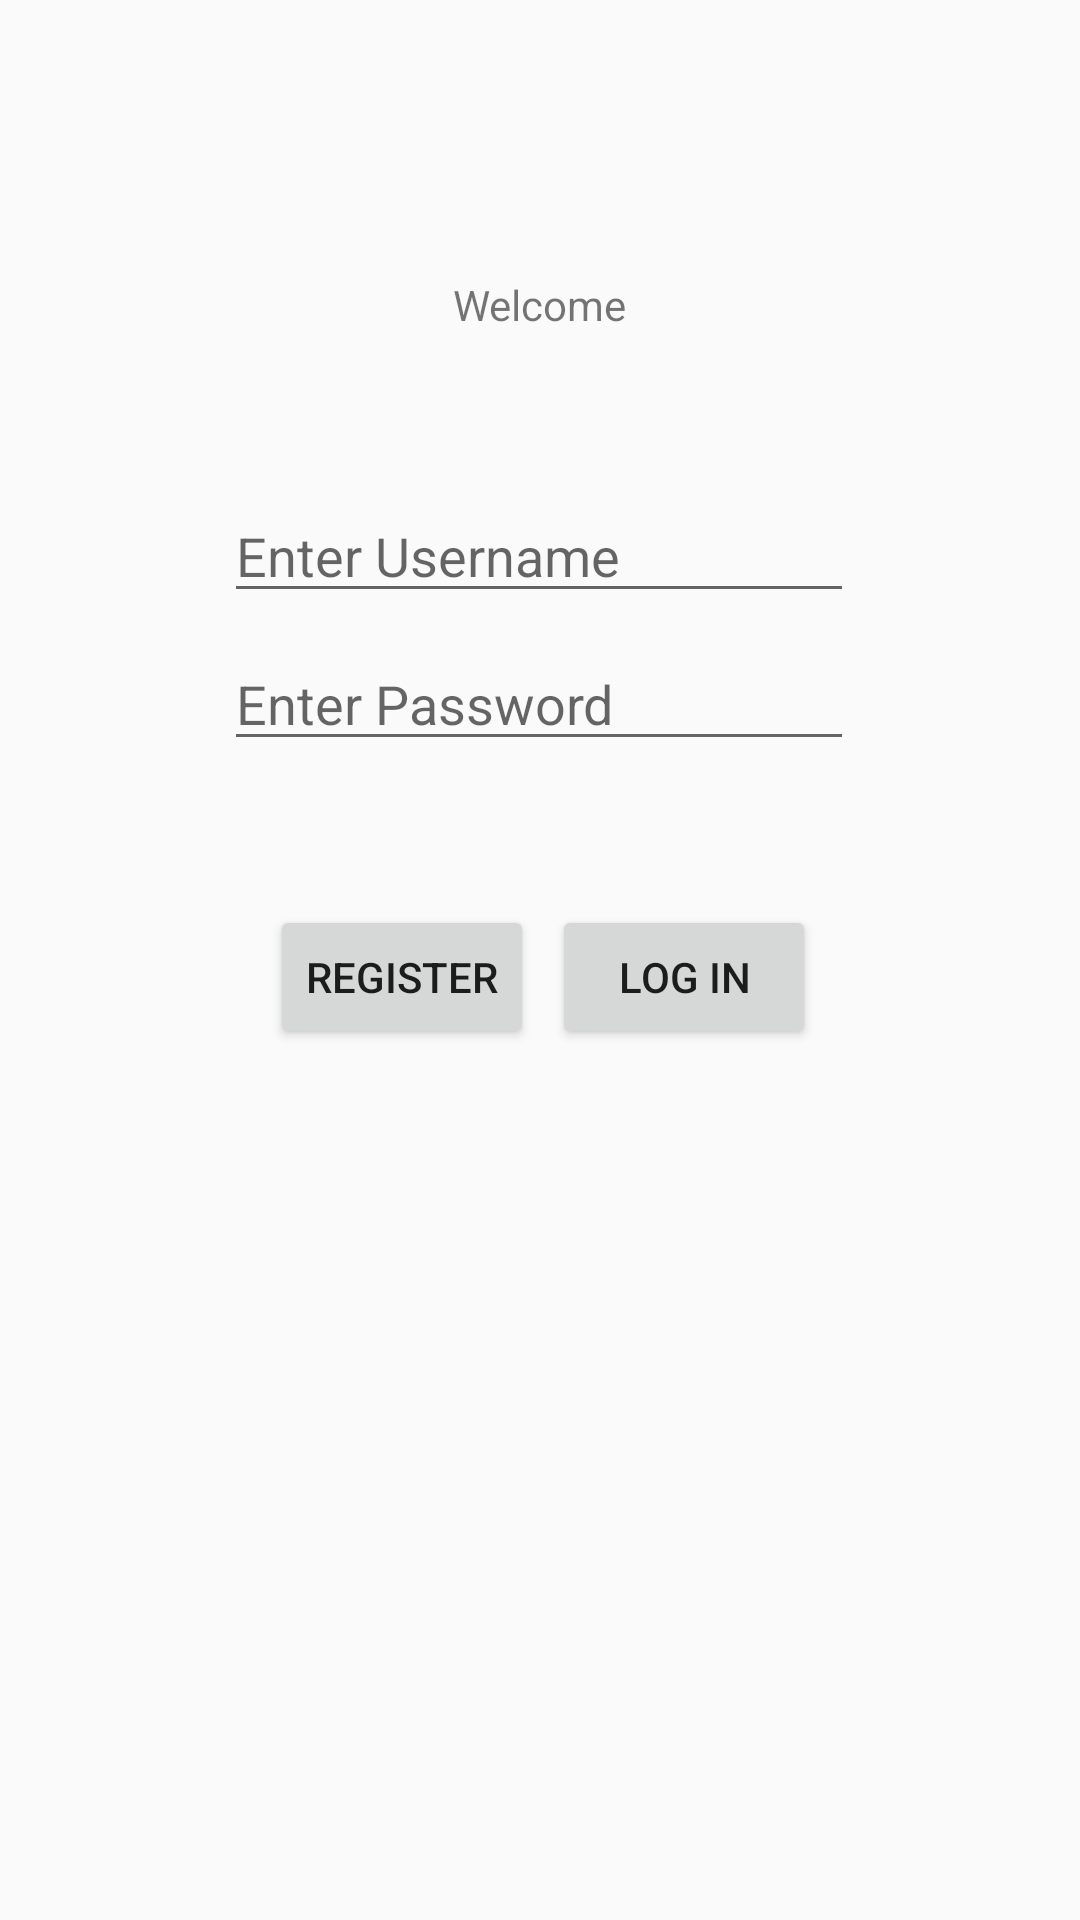

Layout XML and referenced resources for this Android screen:
<!-- AndroidManifest.xml: application theme AppTheme -->
<!-- res/layout/activity_main.xml -->
<?xml version="1.0" encoding="utf-8"?>
<androidx.constraintlayout.widget.ConstraintLayout xmlns:android="http://schemas.android.com/apk/res/android"
    xmlns:app="http://schemas.android.com/apk/res-auto"
    xmlns:tools="http://schemas.android.com/tools"
    android:layout_width="match_parent"
    android:layout_height="match_parent"
    tools:context=".loginsystem.view.MainActivity">

    <Button
        android:id="@+id/registerButton"
        android:layout_width="wrap_content"
        android:layout_height="wrap_content"
        android:layout_marginStart="90dp"
        android:layout_marginTop="48dp"
        android:layout_marginEnd="16dp"
        android:onClick="validateRegisterCredentials"
        android:text="@string/register"
        app:layout_constraintEnd_toStartOf="@+id/loginButton"
        app:layout_constraintHorizontal_bias="0.0"
        app:layout_constraintStart_toStartOf="parent"
        app:layout_constraintTop_toBottomOf="@+id/passwordInput" />

    <Button
        android:id="@+id/loginButton"
        android:layout_width="wrap_content"
        android:layout_height="wrap_content"
        android:layout_marginTop="48dp"
        android:layout_marginEnd="88dp"
        android:onClick="validateLoginCredentials"
        android:text="@string/log_in"
        app:layout_constraintEnd_toEndOf="parent"
        app:layout_constraintTop_toBottomOf="@+id/passwordInput" />

    <EditText
        android:id="@+id/usernameInput"
        android:layout_width="wrap_content"
        android:layout_height="wrap_content"
        android:layout_marginTop="52dp"
        android:ems="10"
        android:hint="@string/user_username"
        android:inputType="textPersonName"
        app:layout_constraintEnd_toEndOf="parent"
        app:layout_constraintHorizontal_bias="0.497"
        app:layout_constraintStart_toStartOf="parent"
        app:layout_constraintTop_toBottomOf="@+id/textView2" />

    <EditText
        android:id="@+id/passwordInput"
        android:layout_width="wrap_content"
        android:layout_height="wrap_content"
        android:layout_marginTop="8dp"
        android:ems="10"
        android:hint="@string/user_password"
        android:inputType="textPassword"
        app:layout_constraintEnd_toEndOf="parent"
        app:layout_constraintHorizontal_bias="0.497"
        app:layout_constraintStart_toStartOf="parent"
        app:layout_constraintTop_toBottomOf="@+id/usernameInput" />

    <TextView
        android:id="@+id/textView2"
        android:layout_width="wrap_content"
        android:layout_height="wrap_content"
        android:layout_marginTop="92dp"
        android:text="@string/welcome"
        app:layout_constraintEnd_toEndOf="parent"
        app:layout_constraintStart_toStartOf="parent"
        app:layout_constraintTop_toTopOf="parent" />

</androidx.constraintlayout.widget.ConstraintLayout>
<!-- resources referenced by this layout -->
<resources>
  <string name="log_in">Log in</string>
  <string name="register">Register</string>
  <string name="user_password">Enter Password</string>
  <string name="user_username">Enter Username</string>
  <string name="welcome">Welcome</string>
  <style name="AppTheme" parent="Theme.AppCompat.Light.DarkActionBar">
          
          <item name="colorPrimary">@color/colorPrimary</item>
          <item name="colorPrimaryDark">@color/colorPrimaryDark</item>
          <item name="colorAccent">@color/colorAccent</item>
      </style>
  <!-- not gathered from this repository: default colours our renderer supplied (Android Studio template values) -->
  <color name="colorPrimary">#FF6200EE</color>
  <color name="colorPrimaryDark">#FF3700B3</color>
  <color name="colorAccent">#FF03DAC5</color>
</resources>
